Run: headless pygame with SDL's dummy video driver; simulated clock (each Clock.tick advances the game by its frame time, no real sleeping); random seed 0; keys injected as events and as key.get_pressed() state; no mouse input.
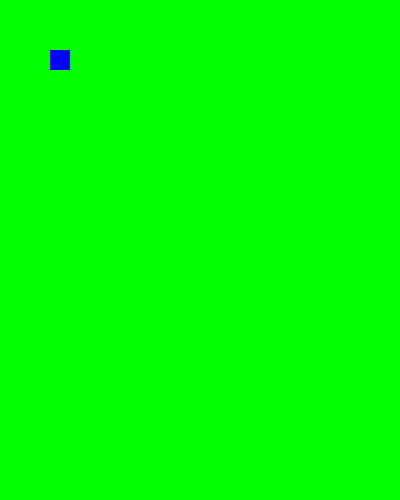
Frame 1 of 4 · flips 1–60 · no input
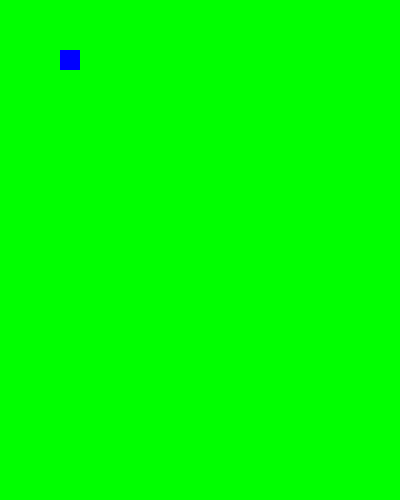
Frame 2 of 4 · flips 61–180 · tapped SPACE, RETURN · held RIGHT (→), D
Frame 3 of 4 · flips 181–300 · held DOWN (↓), S · screen unchanged from frame 2, image omitted
Frame 4 of 4 · flips 301–420 · held LEFT (←), A, UP (↑), W · screen unchanged from frame 3, image omitted

The pygame program that drew these frames:

import pygame

pygame.init()

game_width=400
game_heigth=500

# Game Window

Game_window=pygame.display.set_mode((game_width,game_heigth))

# Game Title

Game_title=pygame.display.set_caption("Snake")

# Game Veribals

game_exit=False
game_quit=False
snake_x=50
snake_y=50
snake_size=20

# Colors

Green=(0,255,0)
Blue=(0,0,255)

# Clock
clock=pygame.time.Clock()
FPS=30
# Game Loop

while not game_exit:
    for event in pygame.event.get():
        if event.type==pygame.QUIT:
            game_exit=True
        if event.type==pygame.KEYDOWN:
            if event.key==pygame.K_RIGHT:
                snake_x+=10


    Game_window.fill(Green)
    pygame.draw.rect(Game_window,Blue,[snake_x,snake_y,snake_size,snake_size])
    clock.tick(FPS)
    pygame.display.update()




pygame.quit()
quit()
